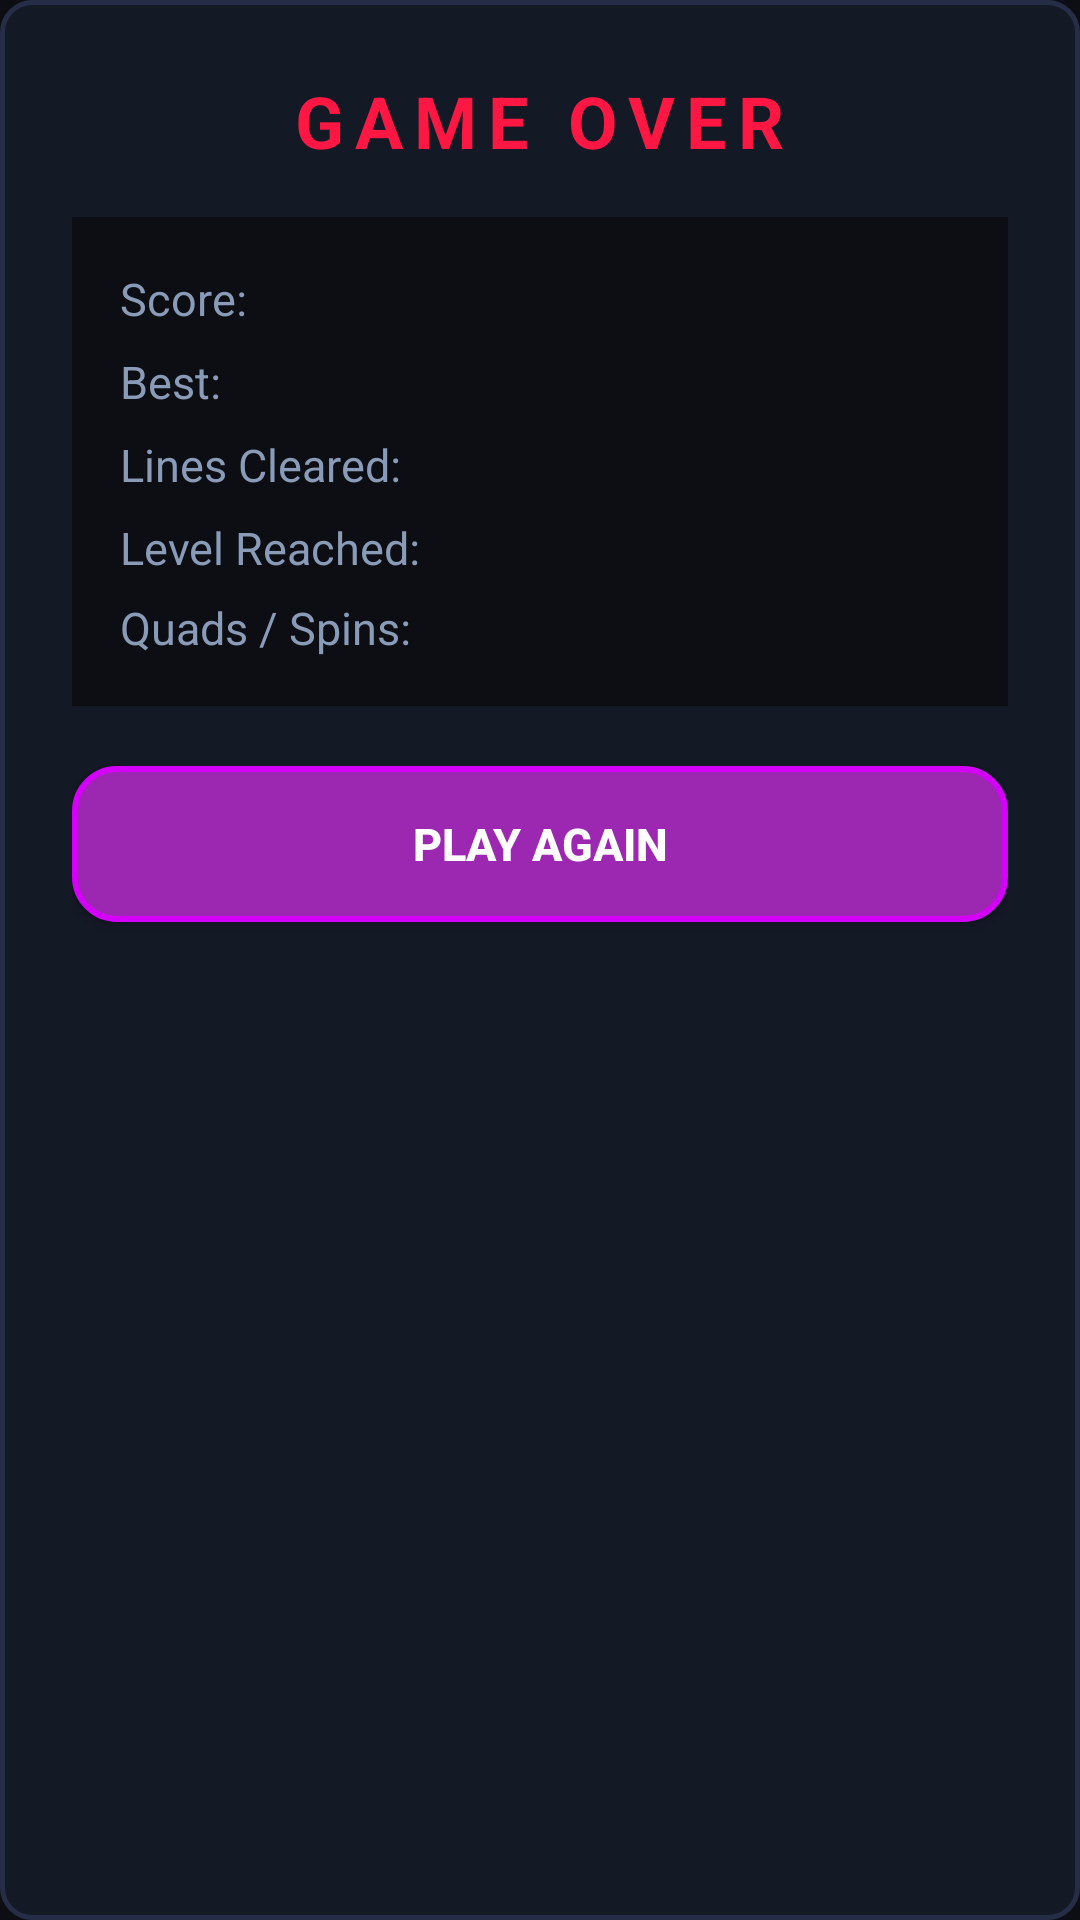

Produce the Android XML layout that renders to this screen, including the resource entries it uses.
<!-- AndroidManifest.xml: application theme Theme.NeonStack -->
<!-- res/layout/dialog_game_over.xml -->
<?xml version="1.0" encoding="utf-8"?>
<LinearLayout xmlns:android="http://schemas.android.com/apk/res/android"
    android:layout_width="match_parent"
    android:layout_height="wrap_content"
    android:orientation="vertical"
    android:background="@drawable/card_stat_bg"
    android:padding="24dp"
    android:gravity="center_horizontal">

    <TextView
        android:layout_width="wrap_content"
        android:layout_height="wrap_content"
        android:text="@string/game_over"
        android:textColor="@color/accent_red"
        android:textSize="24sp"
        android:textStyle="bold"
        android:letterSpacing="0.15" />

    <TextView
        android:id="@+id/tvNewHighScoreBadge"
        android:layout_width="wrap_content"
        android:layout_height="wrap_content"
        android:text="@string/new_high_score"
        android:textColor="@color/accent_yellow"
        android:textSize="14sp"
        android:textStyle="bold"
        android:visibility="gone"
        android:layout_marginTop="4dp" />

    
    <LinearLayout
        android:layout_width="match_parent"
        android:layout_height="wrap_content"
        android:orientation="vertical"
        android:background="@color/bg_main"
        android:padding="16dp"
        android:layout_marginTop="16dp"
        android:layout_marginBottom="20dp">

        <LinearLayout
            android:layout_width="match_parent"
            android:layout_height="wrap_content"
            android:orientation="horizontal">
            <TextView
                android:layout_width="0dp"
                android:layout_height="wrap_content"
                android:layout_weight="1"
                android:text="Score:"
                android:textColor="@color/text_secondary"
                android:textSize="15sp" />
            <TextView
                android:id="@+id/tvGameOverScore"
                android:layout_width="wrap_content"
                android:layout_height="wrap_content"
                android:textColor="@color/text_primary"
                android:textSize="16sp"
                android:textStyle="bold" />
        </LinearLayout>

        <LinearLayout
            android:layout_width="match_parent"
            android:layout_height="wrap_content"
            android:orientation="horizontal"
            android:layout_marginTop="6dp">
            <TextView
                android:layout_width="0dp"
                android:layout_height="wrap_content"
                android:layout_weight="1"
                android:text="Best:"
                android:textColor="@color/text_secondary"
                android:textSize="15sp" />
            <TextView
                android:id="@+id/tvGameOverBest"
                android:layout_width="wrap_content"
                android:layout_height="wrap_content"
                android:textColor="@color/accent_yellow"
                android:textSize="16sp"
                android:textStyle="bold" />
        </LinearLayout>

        <LinearLayout
            android:layout_width="match_parent"
            android:layout_height="wrap_content"
            android:orientation="horizontal"
            android:layout_marginTop="6dp">
            <TextView
                android:layout_width="0dp"
                android:layout_height="wrap_content"
                android:layout_weight="1"
                android:text="Lines Cleared:"
                android:textColor="@color/text_secondary"
                android:textSize="15sp" />
            <TextView
                android:id="@+id/tvGameOverLines"
                android:layout_width="wrap_content"
                android:layout_height="wrap_content"
                android:textColor="@color/accent_pink"
                android:textSize="16sp"
                android:textStyle="bold" />
        </LinearLayout>

        <LinearLayout
            android:layout_width="match_parent"
            android:layout_height="wrap_content"
            android:orientation="horizontal"
            android:layout_marginTop="6dp">
            <TextView
                android:layout_width="0dp"
                android:layout_height="wrap_content"
                android:layout_weight="1"
                android:text="Level Reached:"
                android:textColor="@color/text_secondary"
                android:textSize="15sp" />
            <TextView
                android:id="@+id/tvGameOverLevel"
                android:layout_width="wrap_content"
                android:layout_height="wrap_content"
                android:textColor="@color/accent_cyan"
                android:textSize="16sp"
                android:textStyle="bold" />
        </LinearLayout>

        <LinearLayout
            android:layout_width="match_parent"
            android:layout_height="wrap_content"
            android:orientation="horizontal"
            android:layout_marginTop="6dp">
            <TextView
                android:layout_width="0dp"
                android:layout_height="wrap_content"
                android:layout_weight="1"
                android:text="Quads / Spins:"
                android:textColor="@color/text_secondary"
                android:textSize="15sp" />
            <TextView
                android:id="@+id/tvGameOverSpecials"
                android:layout_width="wrap_content"
                android:layout_height="wrap_content"
                android:textColor="@color/text_primary"
                android:textSize="15sp"
                android:textStyle="bold" />
        </LinearLayout>
    </LinearLayout>

    
    <Button
        android:id="@+id/btnPlayAgain"
        android:layout_width="match_parent"
        android:layout_height="52dp"
        android:text="PLAY AGAIN"
        android:textStyle="bold"
        android:textSize="15sp"
        android:textColor="@color/text_primary"
        android:background="@drawable/btn_arcade_hard_drop" />
</LinearLayout>
<!-- resources referenced by this layout -->
<resources>
  <color name="accent_cyan">#00E5FF</color>
  <color name="accent_pink">#D500F9</color>
  <color name="accent_red">#FF1744</color>
  <color name="accent_yellow">#FFD700</color>
  <color name="bg_main">#0C0E14</color>
  <color name="text_primary">#FFFFFF</color>
  <color name="text_secondary">#8A9BB8</color>
  <!-- drawable btn_arcade_hard_drop (drawable) -->
  <?xml version="1.0" encoding="utf-8"?>
  <selector xmlns:android="http://schemas.android.com/apk/res/android">
      <item android:state_pressed="true">
          <shape android:shape="rectangle">
              <corners android:radius="14dp" />
              <solid android:color="@color/btn_hard_drop_pressed" />
              <stroke android:width="2dp" android:color="@color/accent_yellow" />
          </shape>
      </item>
      <item>
          <shape android:shape="rectangle">
              <corners android:radius="14dp" />
              <solid android:color="@color/btn_hard_drop" />
              <stroke android:width="2dp" android:color="@color/accent_pink" />
          </shape>
      </item>
  </selector>
  <!-- drawable card_stat_bg (drawable) -->
  <?xml version="1.0" encoding="utf-8"?>
  <shape xmlns:android="http://schemas.android.com/apk/res/android"
      android:shape="rectangle">
      <corners android:radius="10dp" />
      <solid android:color="@color/bg_card" />
      <stroke android:width="1.5dp" android:color="@color/border_card" />
  </shape>
  <string name="game_over">GAME OVER</string>
  <string name="new_high_score">NEW HIGH SCORE!</string>
  <style name="Theme.NeonStack" parent="Theme.MaterialComponents.NoActionBar">
          <item name="android:statusBarColor">@color/bg_main</item>
          <item name="android:navigationBarColor">@color/bg_main</item>
          <item name="android:windowBackground">@color/bg_main</item>
          <item name="colorPrimary">@color/accent_cyan</item>
          <item name="colorSecondary">@color/accent_yellow</item>
      </style>
  <color name="btn_hard_drop_pressed">#BA68C8</color>
  <color name="btn_hard_drop">#9C27B0</color>
  <color name="bg_card">#141926</color>
  <color name="border_card">#252E46</color>
</resources>
